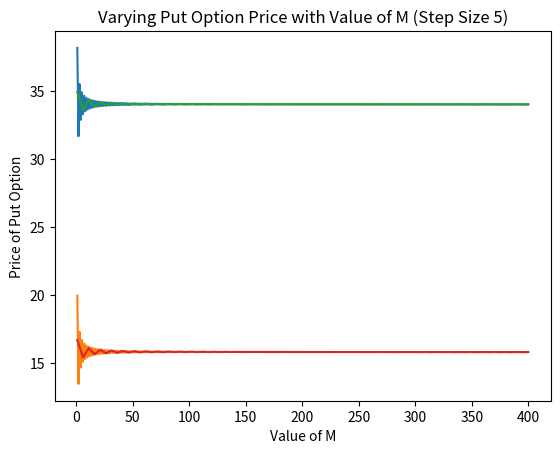

Write the Python code that produced this figure.
# Q.2 How do the values of options at time t = 0 compare for various values of M? Compute and plot graphs (of the
# initial option prices) varying M in steps of 1 and in steps of 5. What do you observe about the convergence of
# option prices?

# Pandas : pip install pandas 
# Matplotlib: pip install matplotlib 
# Numpy: pip install numpy 
# Ipython: pip install ipython

import math
import numpy as np
import matplotlib.pyplot as plt

# Given data
S0=100
K=105
T=5
r=0.05
sig=0.3

# Function to get Option Price for a given M
def getOptionPrice(M):
    dt = T/M
    u = math.exp(sig*math.sqrt(dt)+(r-sig*sig/2)*dt)
    d = math.exp(-sig*math.sqrt(dt)+(r-sig*sig/2)*dt)
    p = (math.exp(r*dt)-d)/(u-d)
    
    # Check if No Arbitrage Principle has got violated
    if p < 0 or p > 1:
        print("No Arbitrage Principle has been Violated")
        return '-','-'
    
    callList = [0]*(M+1)
    putList = [0]*(M+1)
    
    for i in range(M+1):
        callList[i] = max(S0*(u**i)*(d**(M-i)) - K, 0)
        putList[i] = max(0, K - S0*(u**i)*(d**(M-i)))
        
    for i in range(M):
        for j in range(M-i):
            callList[j] = ((1-p)*callList[j] + p*callList[j+1])*math.exp(-r*T/M)
            putList[j] = ((1-p)*putList[j] + p*putList[j+1])*math.exp(-r*T/M)
    return callList[0], putList[0]

# Lists to store the option prices
callPrices = []
putPrices = []
M=0
# Compute initial option prices in steps of 1
while M < 400:
    M += 1
    call, put = getOptionPrice(M)
    callPrices.append(call)
    putPrices.append(put)
MList = np.linspace(1, 400, 400)

plt.plot(MList, callPrices)
plt.xlabel('Value of M')
plt.ylabel('Call Option Price')
plt.title('Varying Price of Call Option with Value of M (Step Size 1)')
plt.show()

plt.plot(MList, putPrices)
plt.xlabel('Value of M')
plt.ylabel('Price of Put Option')
plt.title('Varying Price of Put Option with Value of M (Step Size 1)')
plt.show()

# Lists to store the option prices
callPrices = []
putPrices = []

# Compute initial option prices in steps of 5
M=0
while M < 400:
    M += 5
    call, put = getOptionPrice(M)
    callPrices.append(call)
    putPrices.append(put)
MList = np.linspace(1, 400, 80)

plt.plot(MList, callPrices)
plt.xlabel('Value of M')
plt.ylabel('Call Option Price')
plt.title('Varying Call Option Price with Value of M (Step Size 5)')
plt.show()

plt.plot(MList, putPrices)
plt.xlabel('Value of M')
plt.ylabel('Price of Put Option')
plt.title('Varying Put Option Price with Value of M (Step Size 5)')
plt.show()
